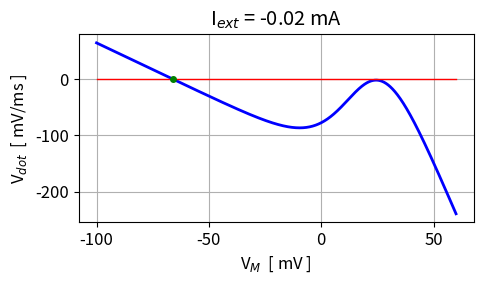
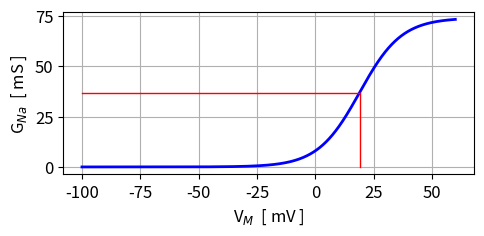
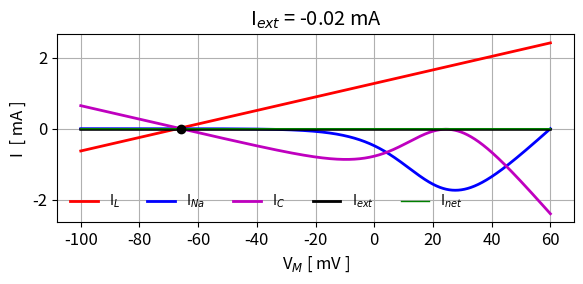

Generate these figures, in order, with matplotlib:
# -*- coding: utf-8 -*-
'''
mns007.py      Jan 2026

COMPUTATION BIOPHYSICS AND NEUROSCIENCE
   LEAK / FAST Na+ Channels
GEOMETRICAL ANAYLSIS OF [1D] DYNAMICAL SYSTEMS

[redacted]
   https://d-arora.github.io/Doing-Physics-With-Matlab/
   
Documentation
    https://d-arora.github.io/Doing-Physics-With-Matlab/mns/mns007.pdf


'''

#%% Libraries
import numpy as np
from numpy import pi, sin, cos, linspace, zeros, array, ones, sqrt 
from scipy.integrate import odeint
import matplotlib.pyplot as plt
from scipy.signal import find_peaks
from numpy.linalg import eig
import time

tStart = time.time()
plt.close('all')
    
N = 9999
# Iext == I0
I0 = -0.02e-3

# Model parameters
CM = 10e-6      # Membrane capacitance [F]
GL = 19e-3      # leak conductance [S]
GNa_max = 74e-3    # Na+ conductance  [S]
EL  = -67e-3     # Leak reversal potential / Nernst potential  [V]
ENa = 60e-3      # Na+ reversal potential
Vh = 19e-3       # m_inf
k  = 9e-3        # m_inf

#%%
Vss = (-I0 + GNa_max*ENa + GL*EL) / (GNa_max + GL)

#%% Membrane potential VM == V
V1 = -100e-3; V2 = 60e-3
V = linspace(V1,V2,N)
m_inf = 1/(1 + np.exp((Vh - V)/k))
GNa = GNa_max * m_inf
# vDot  [V/s]
Vdot = -(I0 + GL*(V - EL) + GNa*(V - ENa) ) / CM

# Find V for Vdot = 0
z = zeros(3); p = 0; 
for c in range(N-2):
    q = Vdot[c]*Vdot[c+1]
    if q <= 0:
       z[p] = c
       p = int(p+1)     
z = z.astype(int)
Vzero = V[z]*1e3
print(np.round(Vzero,2))

Iext = I0*ones(N)  
IL = GL*(V - EL)
INa = GNa*(V - ENa)
IC = -(I0 + IL + INa)
Inet = Iext + IL + INa + IC 


#%%   FIG 1: Phae plot  vM vs Vdot   
plt.rcParams['font.size'] = 12
plt.rcParams["figure.figsize"] = (5,3)
fig1, ax = plt.subplots(nrows=1, ncols=1)

ax.set_ylabel('V$_{dot}$  [ mV/ms ]')
ax.set_xlabel('V$_M$  [ mV ]')
q = I0*1e3;ax.set_title('I$_{ext}$ = %0.2f mA' %q)
ax.grid()
ax.plot(V*1e3,Vdot,'b',lw = 2)
xP = array([V1,V2])*1e3; yP = [0,0]
ax.plot(xP,yP,'r',lw = 1)

for c in range(3):
    if Vzero[c] > -100:
       ax.plot(Vzero[c],0,'go',ms = 4)

fig1.tight_layout()
fig1.savefig('a1.png')


#%%   FIG 2: Sodium conductance  
plt.rcParams['font.size'] = 12
plt.rcParams["figure.figsize"] = (5,2.5)
fig2, ax = plt.subplots(nrows=1, ncols=1)

ax.set_ylabel('G$_{Na}$  [ mS ]')
ax.set_xlabel('V$_M$  [ mV ]')
ax.grid()
xP = V*1e3; yP = GNa*1e3; ax.plot(xP,yP,'b',lw = 2)
xP = array([Vh,Vh])*1e3; yP = array([0,max(GNa)/2])*1e3
ax.plot(xP,yP,'r',lw = 1)
xP = array([V1,Vh])*1e3; yP = array([max(GNa)/2,max(GNa)/2])*1e3
ax.plot(xP,yP,'r',lw = 1)
fig2.tight_layout()
fig2.savefig('a2.png')

#%%   FIG 3: I-V characteristic I vs V 

plt.rcParams['font.size'] = 12
plt.rcParams["figure.figsize"] = (6,3)
fig3, ax = plt.subplots(nrows=1, ncols=1)

ax.set_ylabel(r'I  [ mA ]')
ax.set_xlabel('V$_M$ [ mV ]')
q = I0*1e3;ax.set_title('I$_{ext}$ = %0.2f mA' %q)
ax.grid()
#ax.set_ylim([-2,5])

xP = V*1e3; yP = IL*1e3; ax.plot(xP, yP,'r',lw = 2, label = 'I$_L$')
yP = INa*1e3; ax.plot(xP, yP,'b',lw = 2, label = 'I$_{Na}$')
yP = IC*1e3; ax.plot(xP, yP,'m',lw = 2, label = 'I$_C$')
yP = Iext*1e3*ones(N); ax.plot(xP, yP,'k',lw = 2, label = 'I$_{ext}$')
yP = Inet*1e3; ax.plot(xP, yP,'g',lw = 1, label = 'I$_{net}$')

for c in range(3):
    if Vzero[c] > -100:
       ax.plot(Vzero[c],0,'ko',ms = 6)

ax.legend(frameon=False,fontsize = 10, ncols = 5)
fig3.tight_layout()
fig3.savefig('a3.png')

#%%
tExe = time.time() - tStart
print('  ')
print('Execution time')
print(tExe)


